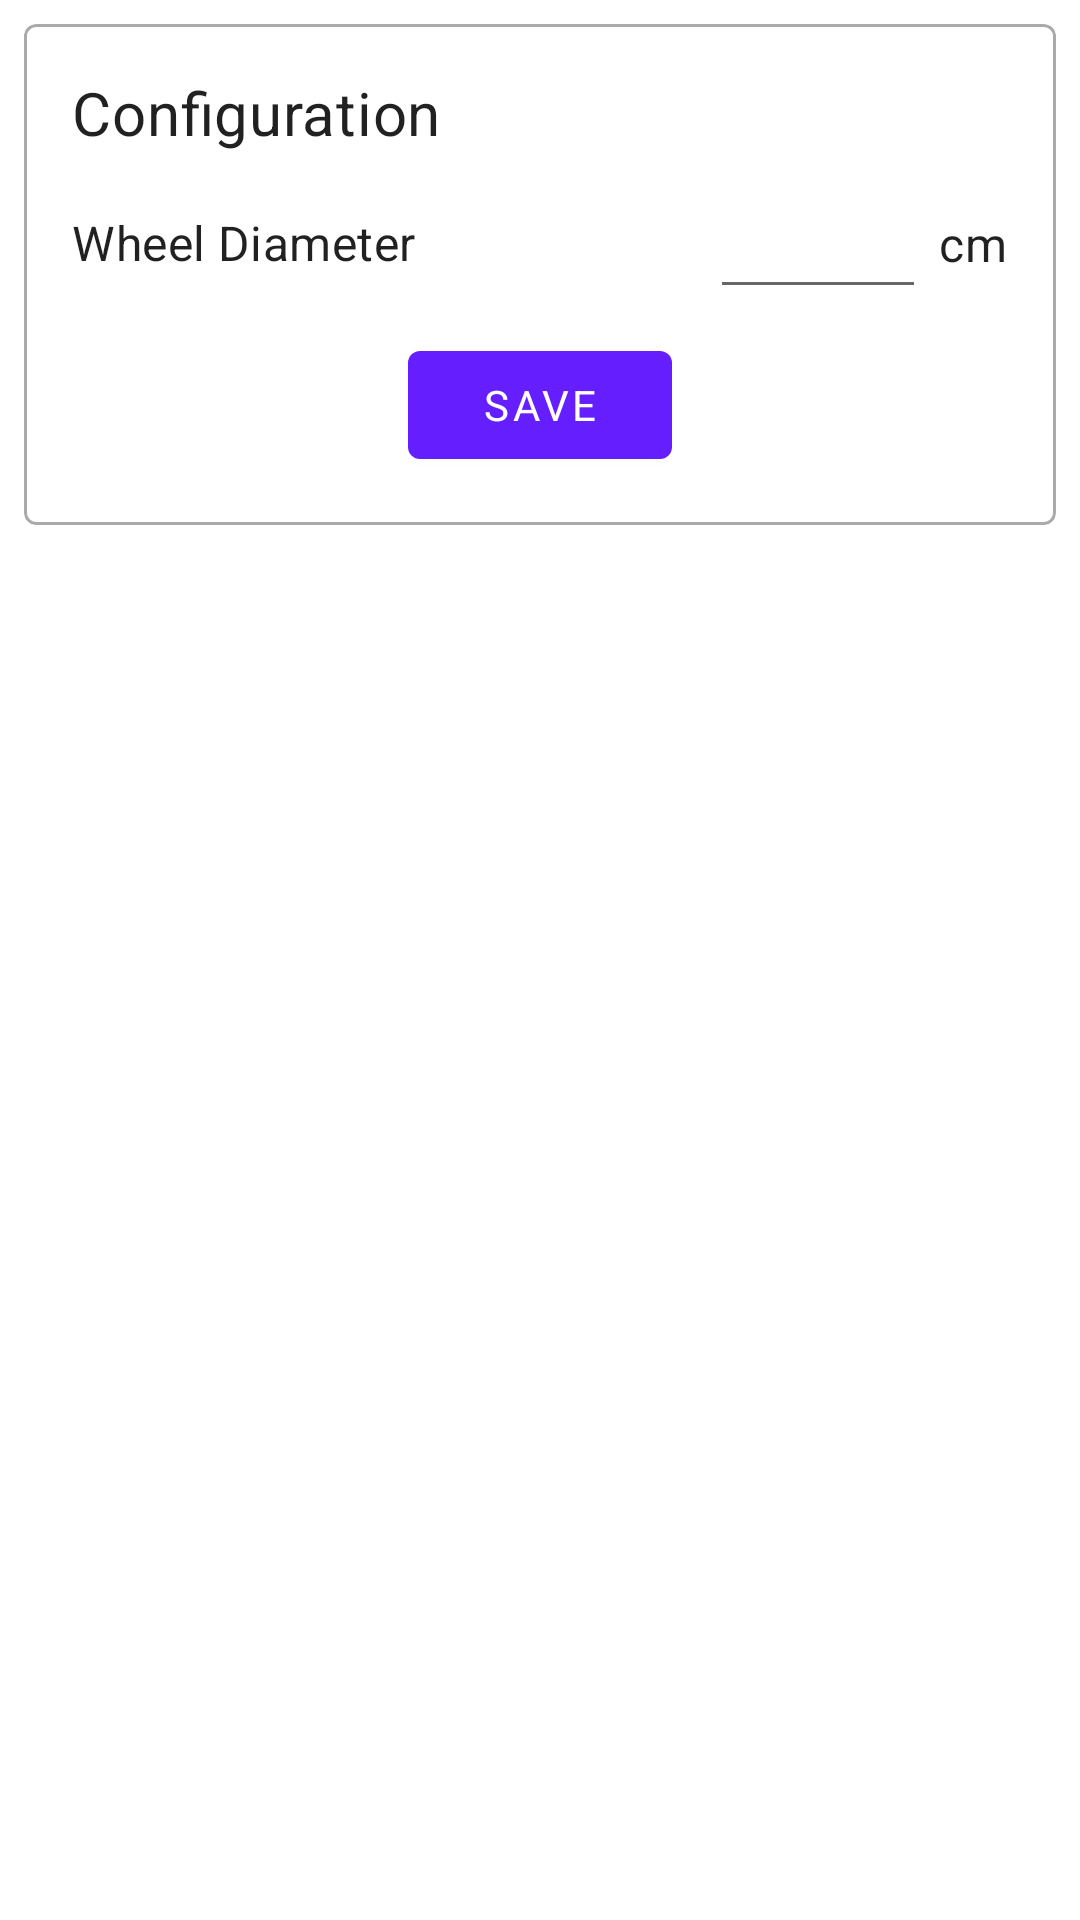

The Android layout XML behind this screen, and the referenced resources:
<!-- AndroidManifest.xml: application theme AppTheme -->
<!-- res/layout/fragment_settings.xml -->
<?xml version="1.0" encoding="utf-8"?>
<ScrollView xmlns:android="http://schemas.android.com/apk/res/android"
    xmlns:app="http://schemas.android.com/apk/res-auto"
    xmlns:tools="http://schemas.android.com/tools"
    android:layout_width="match_parent"
    android:layout_height="match_parent"
    tools:context=".fragments.SettingsFragment">

    <LinearLayout
        android:layout_width="match_parent"
        android:layout_height="wrap_content"
        android:layout_margin="8dp"
        android:orientation="vertical">

        <com.google.android.material.card.MaterialCardView
            android:layout_width="match_parent"
            android:layout_height="wrap_content"
            app:cardElevation="0dp"
            app:layout_constraintEnd_toEndOf="parent"
            app:layout_constraintTop_toTopOf="parent"
            app:strokeColor="@android:color/darker_gray"
            app:strokeWidth="1dp">

            <androidx.constraintlayout.widget.ConstraintLayout
                android:layout_width="match_parent"
                android:layout_height="match_parent"
                android:layout_margin="16dp"
                android:animateLayoutChanges="true"
                android:visibility="visible">

                <TextView
                    android:id="@+id/textView"
                    android:layout_width="0dp"
                    android:layout_height="wrap_content"
                    android:text="@string/configuration"
                    android:textAppearance="@style/TextAppearance.MaterialComponents.Headline6"
                    app:layout_constraintEnd_toEndOf="parent"
                    app:layout_constraintStart_toStartOf="parent"
                    app:layout_constraintTop_toTopOf="parent" />

                <EditText
                    android:id="@+id/wheel_diam_input"
                    android:layout_width="0dp"
                    android:layout_height="wrap_content"
                    android:layout_marginTop="8dp"
                    android:layout_marginEnd="4dp"
                    android:gravity="end"
                    android:importantForAutofill="no"
                    android:inputType="number"
                    android:minWidth="72dp"
                    android:textAppearance="@style/TextAppearance.MaterialComponents.Headline6"
                    app:layout_constraintEnd_toStartOf="@+id/textView3"
                    app:layout_constraintTop_toBottomOf="@+id/textView"
                    tools:ignore="LabelFor" />

                <TextView
                    android:id="@+id/textView3"
                    android:layout_width="wrap_content"
                    android:layout_height="wrap_content"
                    android:text="cm"
                    android:textAppearance="@style/TextAppearance.MaterialComponents.Body1"
                    app:layout_constraintBottom_toBottomOf="@+id/wheel_diam_input"
                    app:layout_constraintEnd_toEndOf="parent"
                    app:layout_constraintTop_toTopOf="@+id/wheel_diam_input"
                    tools:ignore="HardcodedText" />

                <com.google.android.material.button.MaterialButton
                    android:id="@+id/save_conf_button"
                    android:layout_width="wrap_content"
                    android:layout_height="wrap_content"
                    android:layout_marginTop="8dp"
                    android:text="@string/save"
                    app:layout_constraintBottom_toBottomOf="parent"
                    app:layout_constraintEnd_toEndOf="parent"
                    app:layout_constraintStart_toStartOf="parent"
                    app:layout_constraintTop_toBottomOf="@+id/wheel_diam_input"
                    app:layout_constraintVertical_bias="0.0" />

                <TextView
                    android:id="@+id/textView4"
                    android:layout_width="0dp"
                    android:layout_height="0dp"
                    android:layout_marginEnd="8dp"
                    android:gravity="center_vertical"
                    android:text="@string/wheel_diameter"
                    android:textAppearance="@style/TextAppearance.MaterialComponents.Subtitle1"
                    app:layout_constraintBottom_toBottomOf="@+id/wheel_diam_input"
                    app:layout_constraintEnd_toStartOf="@+id/wheel_diam_input"
                    app:layout_constraintStart_toStartOf="parent"
                    app:layout_constraintTop_toTopOf="@+id/wheel_diam_input" />
            </androidx.constraintlayout.widget.ConstraintLayout>

        </com.google.android.material.card.MaterialCardView>
    </LinearLayout>
</ScrollView>
<!-- resources referenced by this layout -->
<resources>
  <string name="configuration">Configuration</string>
  <string name="save">Save</string>
  <string name="wheel_diameter">Wheel Diameter</string>
  <style name="AppTheme" parent="Theme.MaterialComponents.DayNight.NoActionBar">
          <item name="colorPrimary">@color/colorPrimary</item>
          <item name="colorPrimaryDark">@color/colorPrimaryDark</item>
          <item name="colorAccent">@color/colorPrimary</item>
          <item name="fontFamily">@font/product_sans</item>
          <item name="android:statusBarColor">?attr/colorSurface</item>
          <item name="android:navigationBarColor">?attr/colorSurface</item>
          <item name="android:windowLightStatusBar">?android:isLightTheme</item>
          <item name="android:windowLightNavigationBar">?android:isLightTheme</item>
      </style>
  <color name="colorPrimary">#651FFF</color>
  <color name="colorPrimaryDark">#311B92</color>
</resources>
